Image classification data set "aurora_train" (123675/data on GitHub). Class labels (5): drapery aurora, hotspot aurora, multiple arcs aurora, radial aurora, single arc aurora.

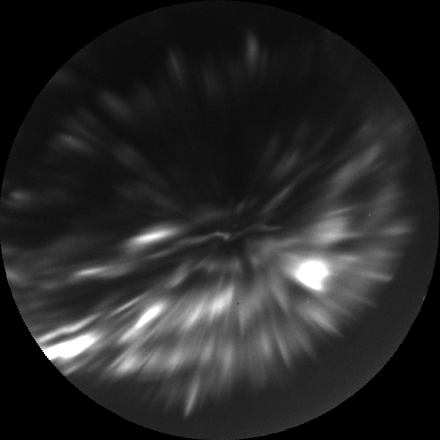
Label: hotspot aurora

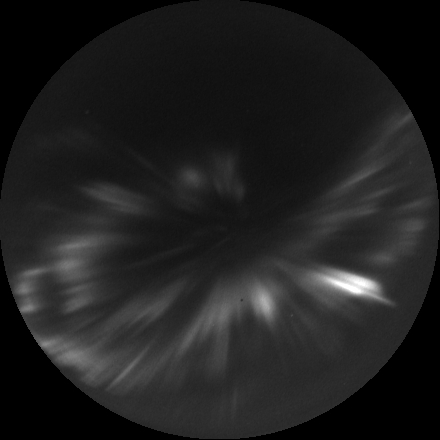
Label: radial aurora

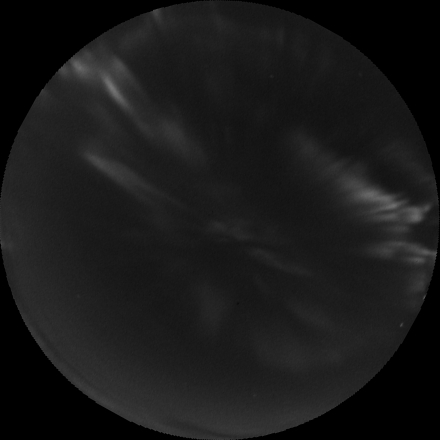
Label: drapery aurora

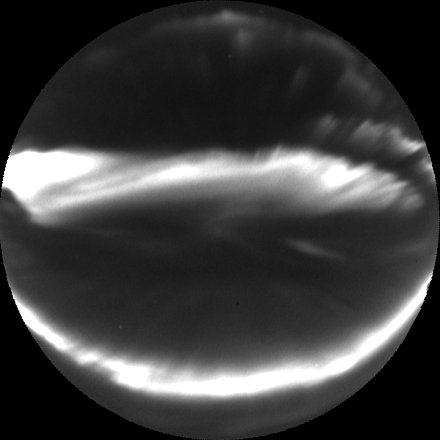
Label: multiple arcs aurora

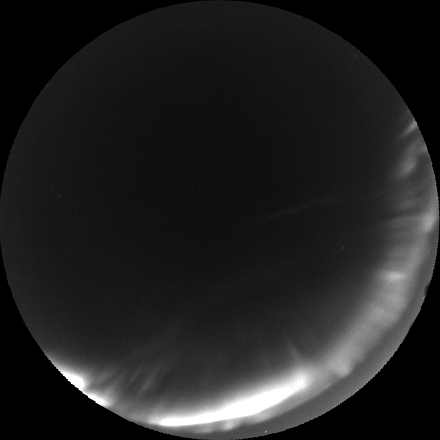
Label: single arc aurora

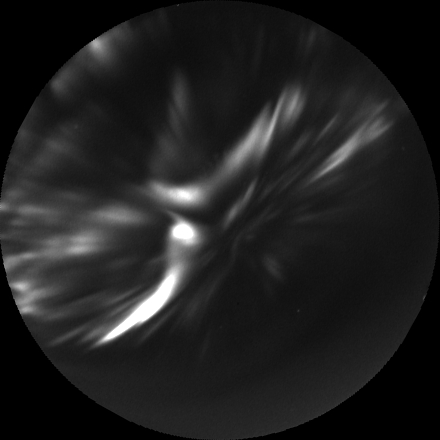
Label: hotspot aurora
